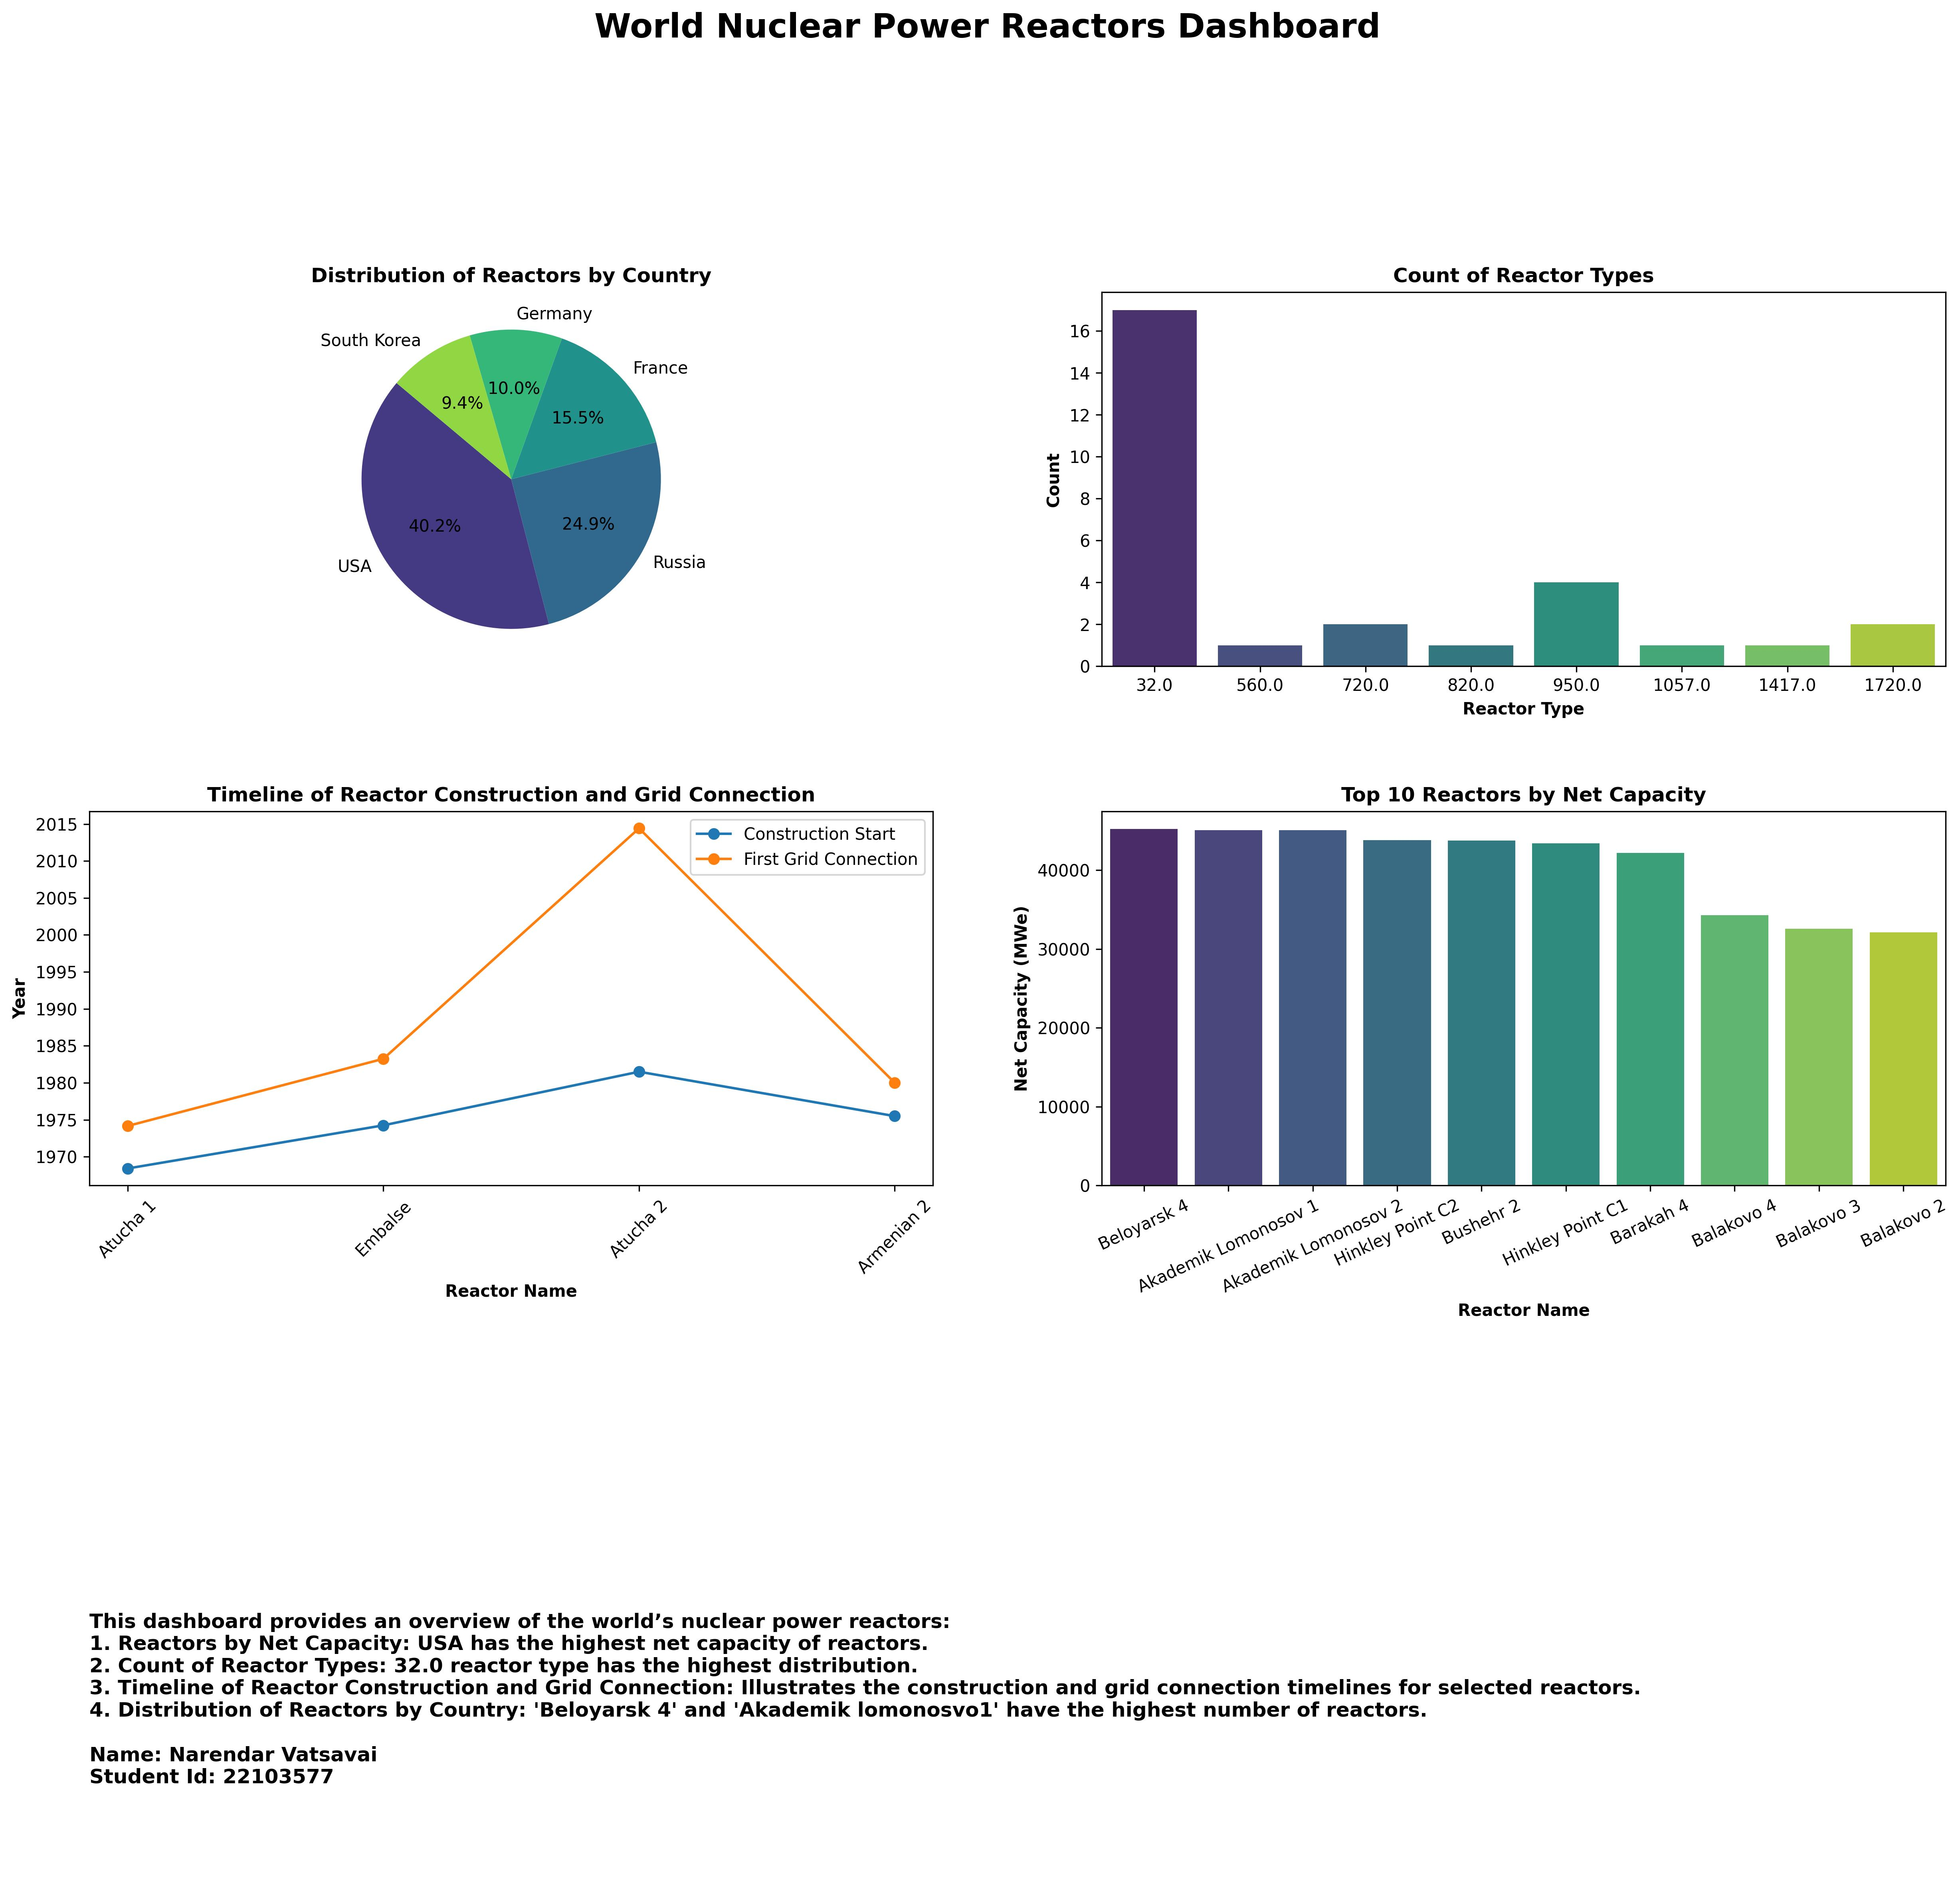

Reproduce this figure in Python.
import pandas as pd
import numpy as np
import matplotlib.pyplot as plt
import seaborn as sns
from matplotlib.gridspec import GridSpec

# Load the dataset
df = pd.read_csv('World_Nuclear_Power_Reactors.csv', encoding='ISO-8859-1')

# Summary statistics
summary_stats = df.describe(include='all')


# Convert 'Net Capacity (MWe)' to numeric type
df['Net Capacity (MWe)'] = pd.to_numeric(df['Net Capacity (MWe)'], errors='coerce')

# Display the top ten reactors by net capacity
df_top_ten = df.nlargest(10, 'Net Capacity (MWe)')


# Convert 'Reactor Type' to a numeric type (this may not be appropriate, needs context)
df['Reactor Type'] = pd.to_numeric(df['Reactor Type'], errors='coerce')

# Filter data for the given example
df_filtered = df[(df['Country'].isin(['Argentina', 'Armenia'])) &
                 (df['Reactor Name'].isin(['Atucha 1', 'Embalse', 'Atucha 2', 'Armenian 2']))]

# Ensure correct data types
df_filtered['Construction Start'] = pd.to_datetime(df_filtered['Construction Start'], errors='coerce')
df_filtered['First Grid Connection'] = pd.to_datetime(df_filtered['First Grid Connection'], errors='coerce')

# Get the top ten counts of reactor distribution by country
top_ten_counts = df['Country'].value_counts().nlargest(5)

# Create the dashboard
fig = plt.figure(figsize=(20, 18))
gs = GridSpec(4, 2, figure=fig, height_ratios=[1, 1, 0.1, 1])

# Distribution of Reactors by Country (Top Ten)
ax1 = fig.add_subplot(gs[0, 0])
ax1.pie(top_ten_counts, labels=top_ten_counts.index, autopct='%1.1f%%', startangle=140, colors=sns.color_palette("viridis", len(top_ten_counts)))
ax1.set_title("Distribution of Reactors by Country",fontweight='bold')

# Count of Reactor Types
ax2 = fig.add_subplot(gs[0, 1])
sns.countplot(x="Reactor Type", data=df, palette="viridis", ax=ax2)
ax2.set_title("Count of Reactor Types",fontweight='bold')
ax2.set_xlabel("Reactor Type",fontweight='bold')
ax2.set_ylabel("Count",fontweight='bold')

# Timeline of Reactor Construction and Grid Connection
ax3 = fig.add_subplot(gs[1, 0])
ax3.plot(df_filtered["Reactor Name"], df_filtered["Construction Start"], marker='o', label='Construction Start')
ax3.plot(df_filtered["Reactor Name"], df_filtered["First Grid Connection"], marker='o', label='First Grid Connection')
ax3.set_title("Timeline of Reactor Construction and Grid Connection",fontweight='bold')
ax3.set_xlabel("Reactor Name",fontweight='bold')
ax3.set_ylabel("Year",fontweight='bold')
ax3.legend()
ax3.set_xticklabels(df_filtered["Reactor Name"], rotation=45)

# Bar Plot of Net Capacity by Reactor for the top ten reactors
ax4 = fig.add_subplot(gs[1, 1])
sns.barplot(x="Reactor Name", y="Net Capacity (MWe)", data=df_top_ten, palette="viridis", ax=ax4)
ax4.set_title("Top 10 Reactors by Net Capacity",fontweight='bold')
ax4.set_xlabel("Reactor Name",fontweight='bold')
ax4.set_ylabel("Net Capacity (MWe)",fontweight='bold')
ax4.set_xticklabels(ax4.get_xticklabels(), rotation=25)

# Add some space between plots and the text description
fig.subplots_adjust(hspace=0.5, top=0.85)

# Text description
ax5 = fig.add_subplot(gs[3, :])
ax5.axis('off')
description_text = """
This dashboard provides an overview of the world’s nuclear power reactors:
1. Reactors by Net Capacity: USA has the highest net capacity of reactors.
2. Count of Reactor Types: 32.0 reactor type has the highest distribution.
3. Timeline of Reactor Construction and Grid Connection: Illustrates the construction and grid connection timelines for selected reactors.
4. Distribution of Reactors by Country: 'Beloyarsk 4' and 'Akademik lomonosvo1' have the highest number of reactors.

Name: Narendar Vatsavai
Student Id: 22103577
"""
ax5.text(0, 0.5, description_text, ha='left', va='center', fontsize=12, fontweight='bold', wrap=True)

# Add a title to the entire dashboard
fig.suptitle('World Nuclear Power Reactors Dashboard', fontsize=20, y=0.98, weight='bold')

# Save the figure as a JPG image
plt.savefig('22103577.jpg', format='jpg', bbox_inches='tight',dpi=300)



